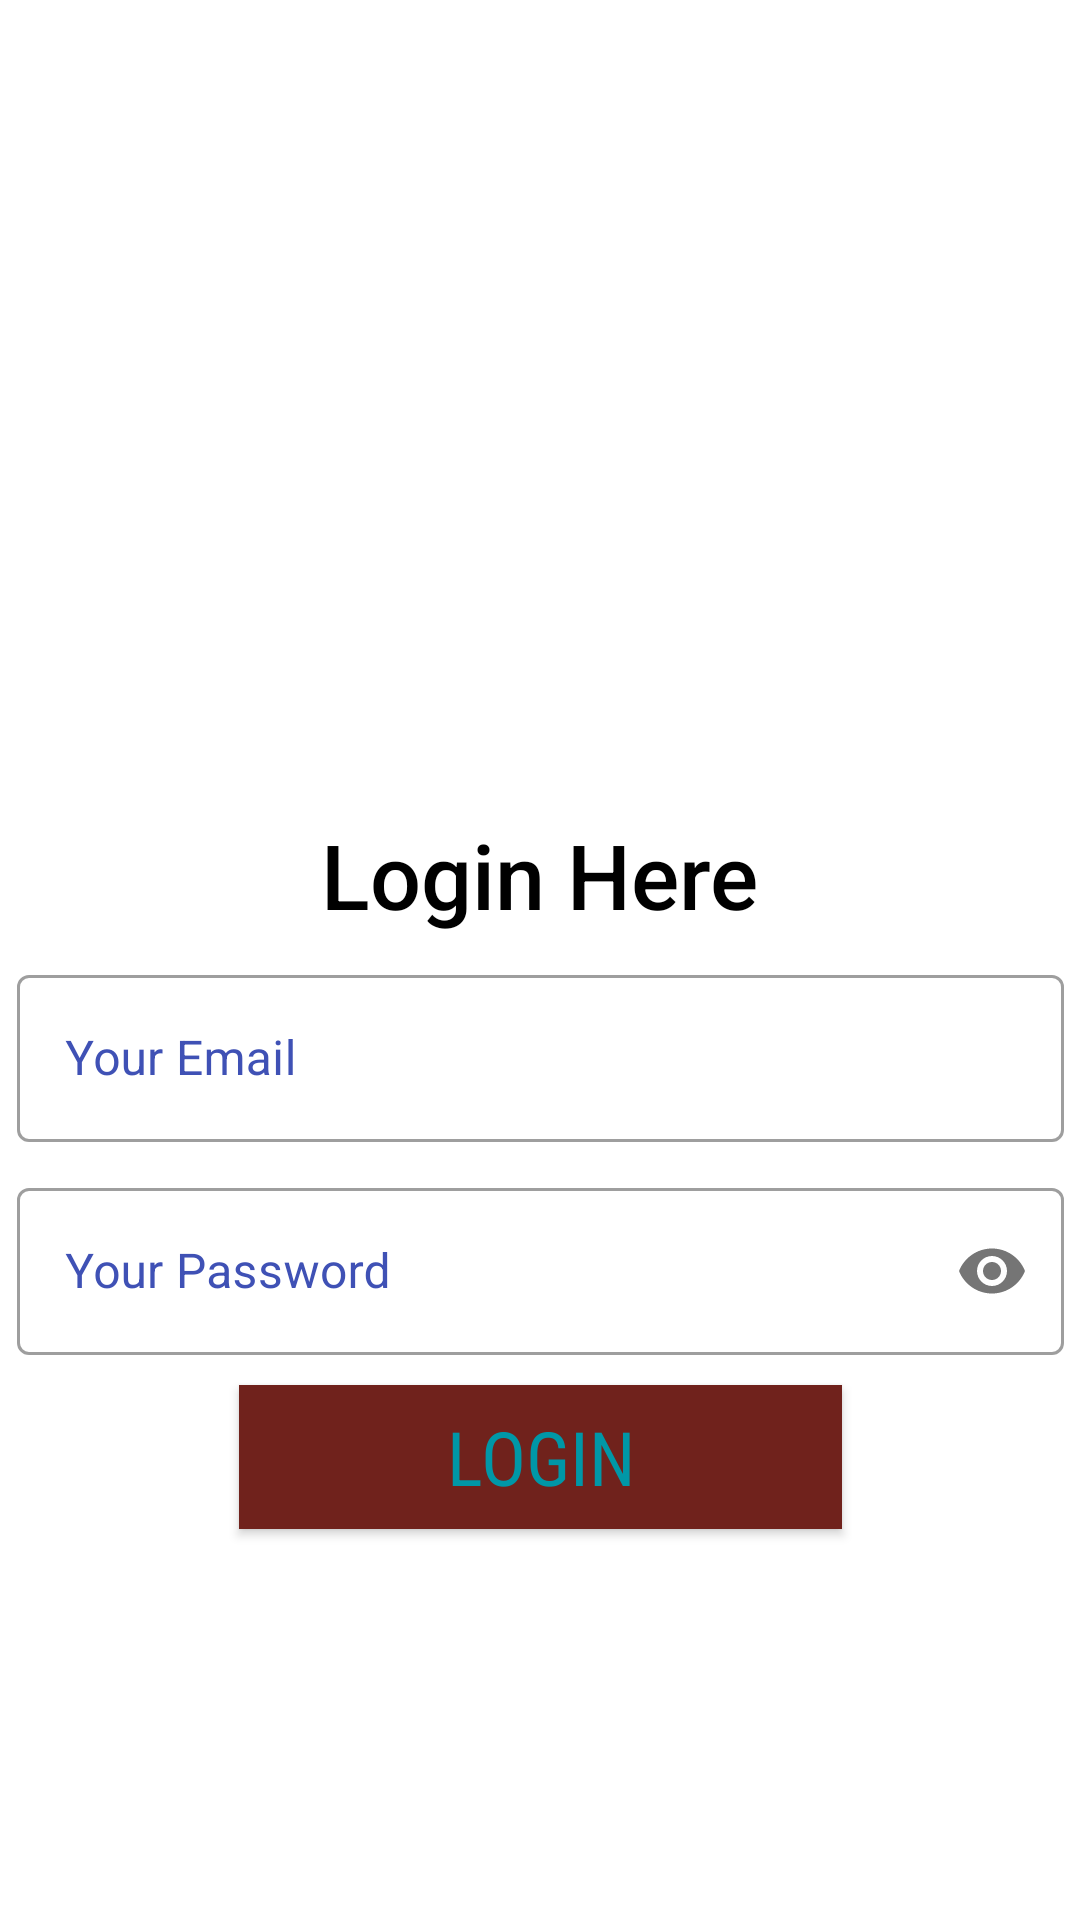

The Android layout XML behind this screen, and the referenced resources:
<!-- AndroidManifest.xml: application theme Theme.LastLogin -->
<!-- res/layout/activity_login.xml -->
<?xml version="1.0" encoding="utf-8"?>
<androidx.constraintlayout.widget.ConstraintLayout xmlns:android="http://schemas.android.com/apk/res/android"
    xmlns:app="http://schemas.android.com/apk/res-auto"
    xmlns:tools="http://schemas.android.com/tools"
    android:layout_width="match_parent"
    android:layout_height="match_parent"
    android:background="@drawable/bg"
    tools:context=".login">

    <ImageView
        android:id="@+id/imageView"
        android:layout_width="200dp"
        android:layout_height="200dp"
        app:layout_constraintBottom_toBottomOf="parent"
        app:layout_constraintEnd_toEndOf="parent"
        app:layout_constraintHorizontal_bias="0.497"
        app:layout_constraintStart_toStartOf="parent"
        app:layout_constraintTop_toTopOf="parent"
        app:layout_constraintVertical_bias="0.06"
        app:srcCompat="@drawable/user" />


    <LinearLayout
        android:id="@+id/linearLayout"
        android:layout_width="349dp"
        android:layout_height="wrap_content"
        android:layout_marginTop="10dp"
        android:layout_marginBottom="10dp"
        android:orientation="vertical"
        app:layout_constraintBottom_toBottomOf="parent"
        app:layout_constraintEnd_toEndOf="parent"
        app:layout_constraintStart_toStartOf="parent"
        app:layout_constraintTop_toTopOf="parent"
        app:layout_constraintVertical_bias="0.737">

        <com.google.android.material.textfield.TextInputLayout
            android:id="@+id/email_login"
            style="@style/Widget.MaterialComponents.TextInputLayout.OutlinedBox"
            android:layout_width="match_parent"
            android:layout_height="wrap_content"
            android:hint="Your Email"
            android:textColorHint="@color/bordercolor">

            <com.google.android.material.textfield.TextInputEditText
                android:layout_width="match_parent"
                android:layout_height="wrap_content"
                android:inputType="textEmailAddress"
                android:textColor="@color/black"/>
        </com.google.android.material.textfield.TextInputLayout>

        <com.google.android.material.textfield.TextInputLayout
            android:id="@+id/pwd_login"
            style="@style/Widget.MaterialComponents.TextInputLayout.OutlinedBox"
            android:layout_width="match_parent"
            android:layout_height="wrap_content"
            android:layout_marginTop="10dp"
            android:hint="Your Password"
            android:textColorHint="@color/bordercolor"
            app:passwordToggleEnabled="true">

            <com.google.android.material.textfield.TextInputEditText
                android:layout_width="match_parent"
                android:layout_height="wrap_content"
                android:inputType="textPassword"
                android:textColor="@color/black"/>
        </com.google.android.material.textfield.TextInputLayout>

        <Button
            android:layout_width="201dp"
            android:layout_height="wrap_content"
            android:layout_gravity="center_horizontal"
            android:layout_marginTop="10dp"
            android:layout_marginBottom="10dp"
            android:background="@color/buttonbg"
            android:fontFamily="sans-serif-condensed"
            android:onClick="signinhere"
            android:text="LOGIN"
            android:textColor="#0097A7"
            android:textSize="25sp" />

    </LinearLayout>

    <TextView
        android:id="@+id/textView"
        android:layout_width="wrap_content"
        android:layout_height="53dp"
        android:fontFamily="sans-serif-medium"
        android:text="Login Here"
        android:textSize="30sp"
        android:textColor="@color/black"
        app:layout_constraintBottom_toBottomOf="parent"
        app:layout_constraintEnd_toEndOf="parent"
        app:layout_constraintStart_toStartOf="parent"
        app:layout_constraintTop_toTopOf="parent"
        app:layout_constraintVertical_bias="0.462" />

    <ProgressBar
        android:id="@+id/progressBar3_login"
        style="?android:attr/progressBarStyle"
        android:layout_width="wrap_content"
        android:layout_height="wrap_content"
        app:layout_constraintBottom_toBottomOf="parent"
        app:layout_constraintEnd_toEndOf="parent"
        app:layout_constraintHorizontal_bias="0.498"
        app:layout_constraintStart_toStartOf="parent"
        app:layout_constraintTop_toTopOf="parent"
        android:visibility="invisible"
        app:layout_constraintVertical_bias="0.459" />


</androidx.constraintlayout.widget.ConstraintLayout>
<!-- resources referenced by this layout -->
<resources>
  <color name="black">#FF000000</color>
  <color name="bordercolor">#3F51B5</color>
  <color name="buttonbg">#70221C</color>
  <style name="Theme.LastLogin" parent="Theme.MaterialComponents.DayNight.DarkActionBar">
          
          <item name="colorPrimary">@color/purple_500</item>
          <item name="colorPrimaryVariant">@color/purple_700</item>
          <item name="colorOnPrimary">@color/white</item>
          
          <item name="colorSecondary">@color/teal_200</item>
          <item name="colorSecondaryVariant">@color/teal_700</item>
          <item name="colorOnSecondary">@color/black</item>
          
          <item name="android:statusBarColor" tools:targetApi="l">?attr/colorPrimaryVariant</item>
          
      </style>
  <color name="purple_500">#FF6200EE</color>
  <color name="purple_700">#FF3700B3</color>
  <color name="white">#FFFFFFFF</color>
  <color name="teal_200">#FF03DAC5</color>
  <color name="teal_700">#FF018786</color>
</resources>
